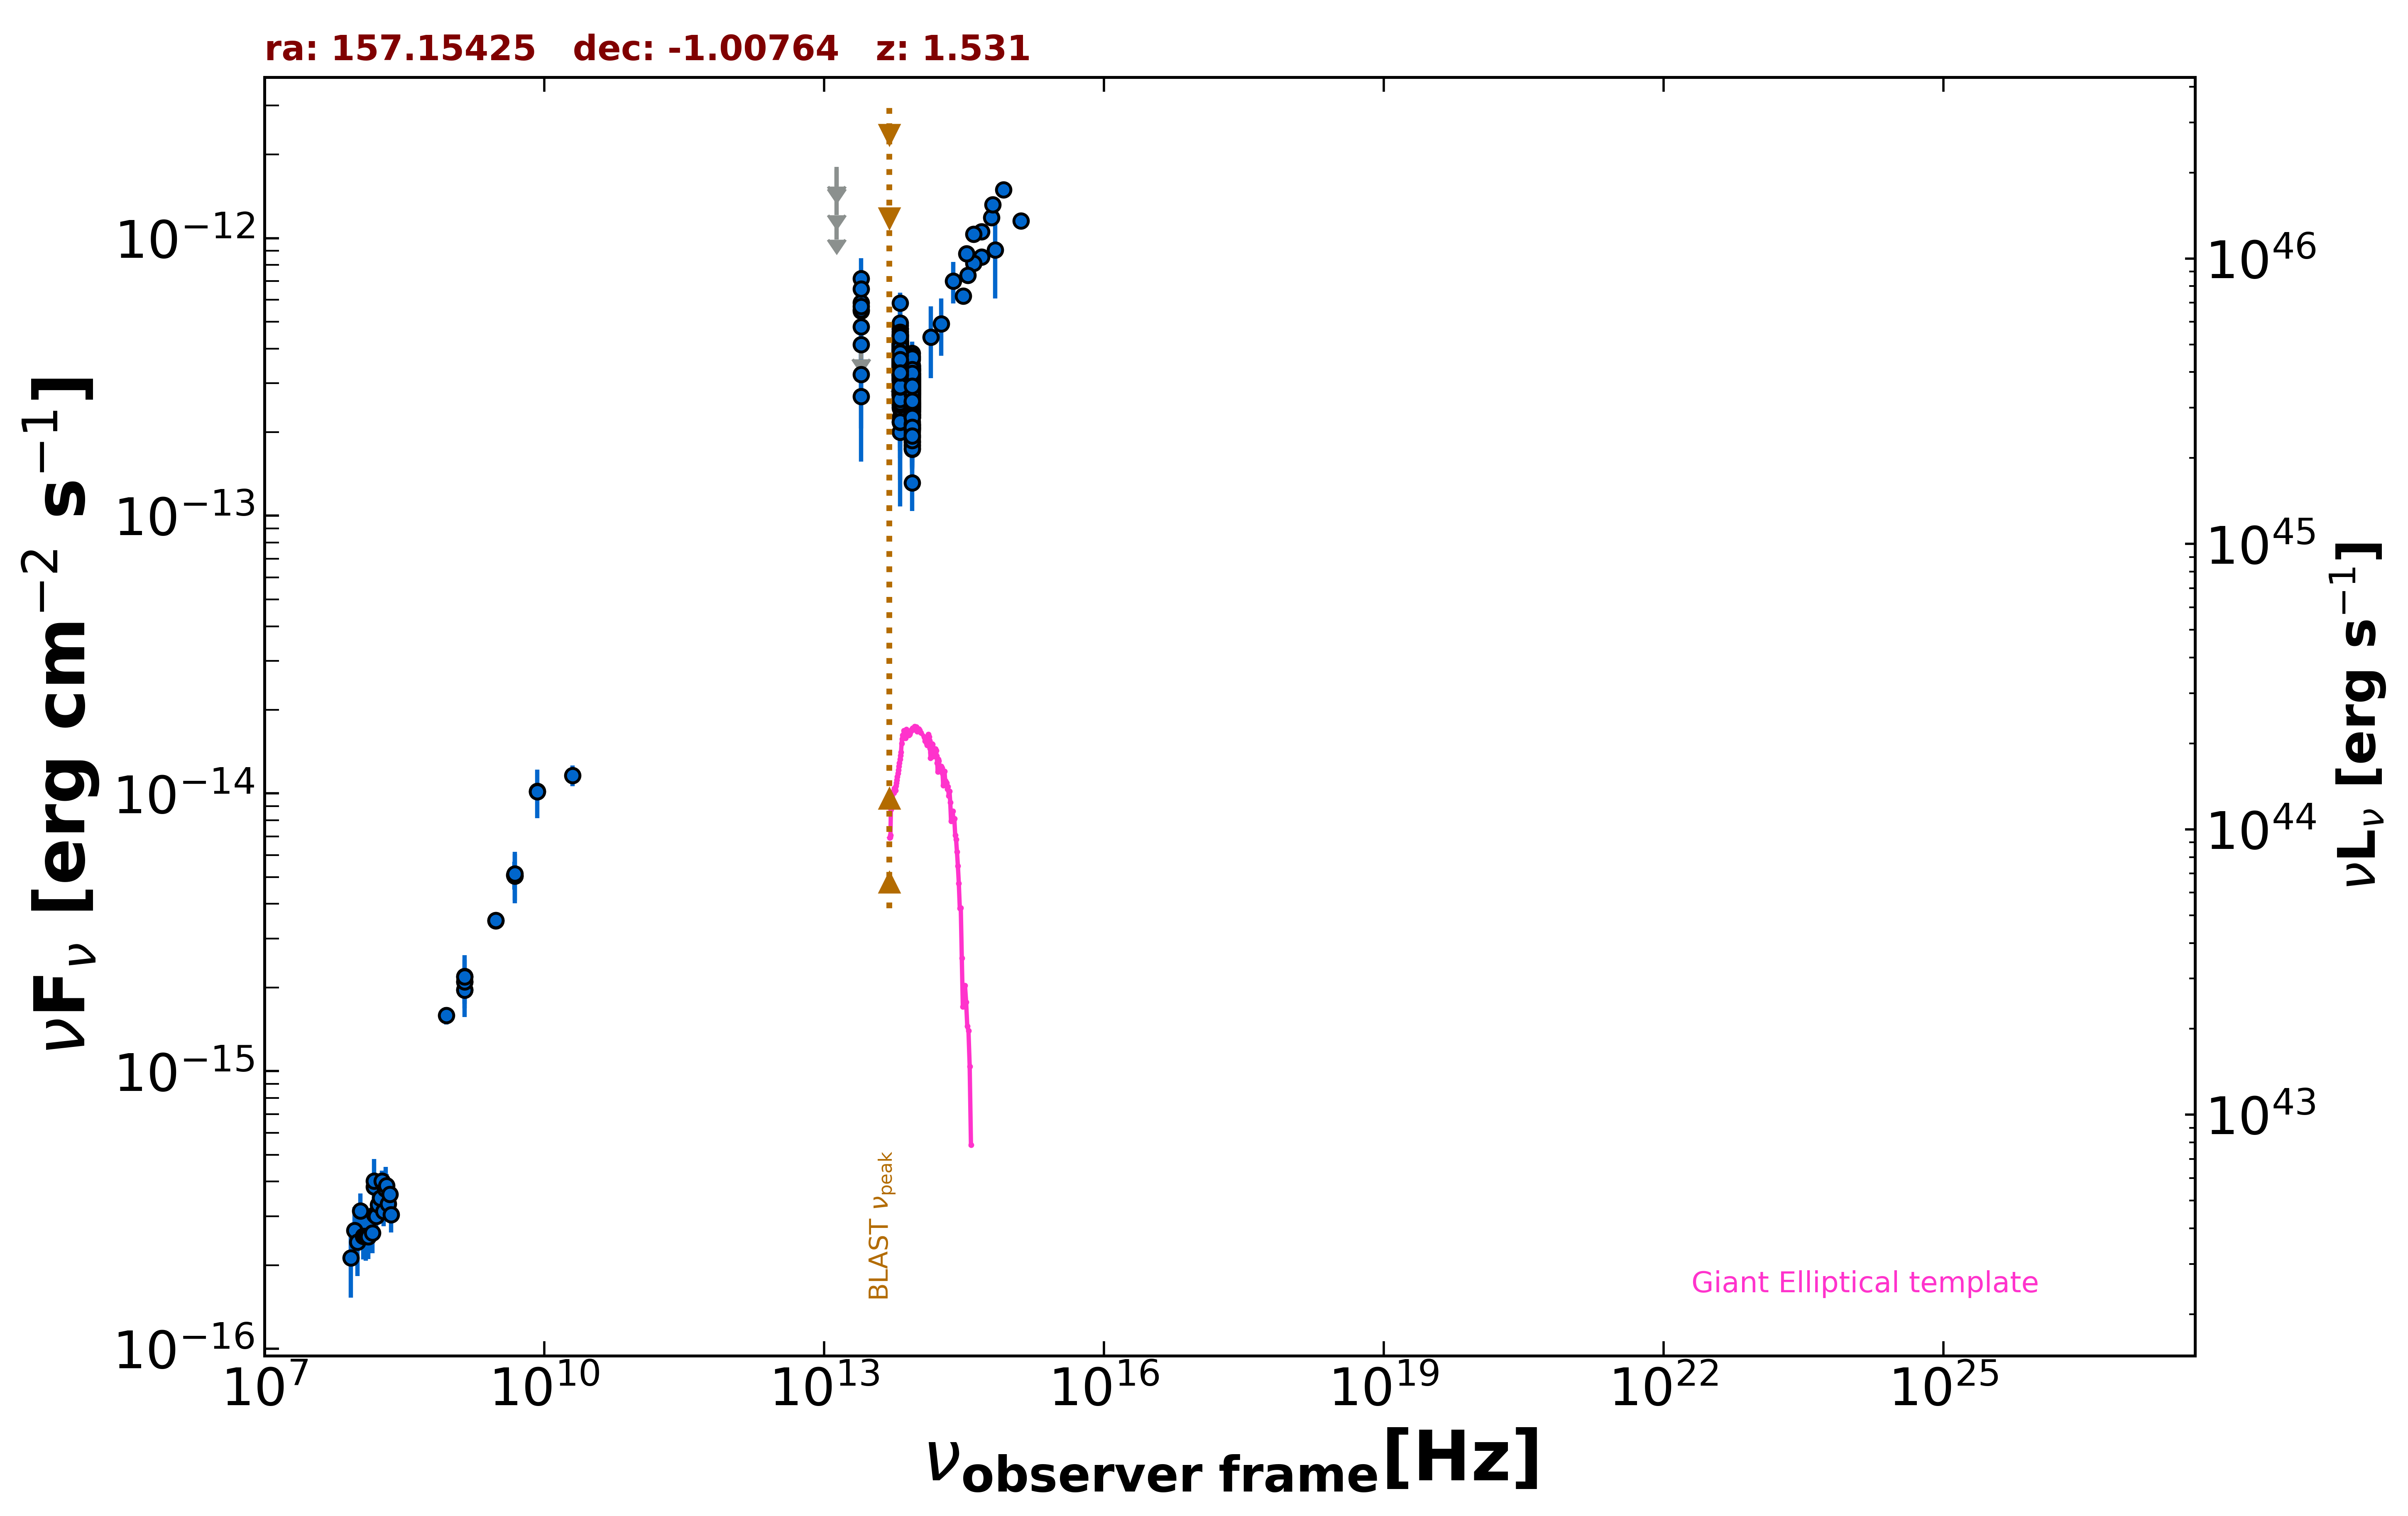

Data behind this chart, as committed beside it:
freq., flux, err_flux, MJD_start, MJD_end, flag, catalog, reference
1.400e+09, 2.190e-15, 2.000e-18, 55000, 55000, , FIRST, White et al. 1997  ApJ  475 479
1.400e+09, 1.966e-15, 5.850e-17, 55000, 55000, , NVSS, Condon et al. 1998  AJ  115  1693
8.870e+08, 1.586e-15, 1.150e-16, 55000, 55000, , RACS, Hale et al. 2021  PASA  38  e058
3.000e+09, 3.476e-15, 1.450e-17, 55000, 55000, , VLASSQL, Gordon et al. 2021  ApJS  255  30
3.000e+09, 3.488e-15, 1.550e-17, 55000, 55000, , VLASSQL, Gordon et al. 2021  ApJS  255  30
1.500e+08, 3.824e-16, 3.845e-17, 55000, 55000, , TGSS150, Intema et al. 2017  A&A  598  A781
2.000e+10, 1.160e-14, 1.000e-15, 55000, 55000, , AT20G, Murphy et al. 2010  MNRAS  402  2403
8.400e+09, 1.017e-14, 0.000e+00, 55000, 55000, , CRATES, Healey et al. 2007  ApJS  171  61
4.850e+09, 5.044e-15, 0.000e+00, 55000, 55000, , NORTH20, White and Becker  1992  ApJS  79  331
1.400e+09, 2.100e-15, 0.000e+00, 55000, 55000, , NORTH20, White and Becker  1992  ApJS  79  331
4.800e+09, 5.088e-15, 5.760e-16, 55000, 55000, , PMN, Griffith et al. 1993-1996  VizieR  VIII/…
1.389e+14, 4.404e-13, 1.270e-13, 55000, 55000, , 2MASS, Skrutskie et al. 2006  AJ  131  1163
1.804e+14, 4.918e-13, 1.147e-13, 55000, 55000, , 2MASS, Skrutskie et al. 2006  AJ  131  1163
2.427e+14, 7.016e-13, 1.194e-13, 55000, 55000, , 2MASS, Skrutskie et al. 2006  AJ  131  1163
8.817e+13, 2.607e-13, 2.600e-15, 55000, 55000, , UNWISE, Schlafly et al. 2019  ApJS  240  30
6.517e+13, 3.344e-13, 4.200e-15, 55000, 55000, , UNWISE, Schlafly et al. 2019  ApJS  240  30
8.817e+13, 2.308e-13, 8.300e-15, 55000, 55000, , WISE, Wright et al. 2010  AJ  140  1868
6.517e+13, 3.362e-13, 1.175e-14, 55000, 55000, , WISE, Wright et al. 2010  AJ  140  1868
2.498e+13, 4.803e-13, 4.740e-14, 55000, 55000, , WISE, Wright et al. 2010  AJ  140  1868
1.363e+13, 9.853e-13, 1.606e-13, 55000, 55000, , WISE, Wright et al. 2010  AJ  140  1868
8.817e+13, 2.840e-13, 3.195e-14, 57357, 57357, , NEOWISE, Mainzer et al. 2014  ApJ  792  30
6.517e+13, 2.851e-13, 4.805e-14, 57357, 57357, , NEOWISE, Mainzer et al. 2014  ApJ  792  30
8.817e+13, 2.308e-13, 2.835e-14, 57357, 57357, , NEOWISE, Mainzer et al. 2014  ApJ  792  30
6.517e+13, 2.467e-13, 5.285e-14, 57357, 57357, , NEOWISE, Mainzer et al. 2014  ApJ  792  30
8.817e+13, 2.364e-13, 2.615e-14, 57357, 57357, , NEOWISE, Mainzer et al. 2014  ApJ  792  30
6.517e+13, 3.853e-13, 5.125e-14, 57357, 57357, , NEOWISE, Mainzer et al. 2014  ApJ  792  30
8.817e+13, 2.908e-13, 3.005e-14, 57356, 57356, , NEOWISE, Mainzer et al. 2014  ApJ  792  30
6.517e+13, 3.347e-13, 5.545e-14, 57356, 57356, , NEOWISE, Mainzer et al. 2014  ApJ  792  30
8.817e+13, 2.550e-13, 2.920e-14, 57357, 57357, , NEOWISE, Mainzer et al. 2014  ApJ  792  30
6.517e+13, 3.211e-13, 5.405e-14, 57357, 57357, , NEOWISE, Mainzer et al. 2014  ApJ  792  30
8.817e+13, 2.933e-13, 3.955e-14, 57356, 57356, , NEOWISE, Mainzer et al. 2014  ApJ  792  30
6.517e+13, 3.121e-13, 4.700e-14, 57356, 57356, , NEOWISE, Mainzer et al. 2014  ApJ  792  30
8.817e+13, 2.287e-13, 2.870e-14, 57357, 57357, , NEOWISE, Mainzer et al. 2014  ApJ  792  30
6.517e+13, 2.002e-13, 9.205e-14, 57357, 57357, , NEOWISE, Mainzer et al. 2014  ApJ  792  30
8.817e+13, 2.778e-13, 2.585e-14, 57357, 57357, , NEOWISE, Mainzer et al. 2014  ApJ  792  30
6.517e+13, 2.977e-13, 4.790e-14, 57357, 57357, , NEOWISE, Mainzer et al. 2014  ApJ  792  30
8.817e+13, 2.430e-13, 4.095e-14, 57356, 57356, , NEOWISE, Mainzer et al. 2014  ApJ  792  30
6.517e+13, 2.915e-13, 4.935e-14, 57356, 57356, , NEOWISE, Mainzer et al. 2014  ApJ  792  30
8.817e+13, 2.628e-13, 2.860e-14, 57356, 57356, , NEOWISE, Mainzer et al. 2014  ApJ  792  30
6.517e+13, 3.773e-13, 5.545e-14, 57356, 57356, , NEOWISE, Mainzer et al. 2014  ApJ  792  30
8.817e+13, 1.904e-13, 3.460e-14, 57357, 57357, , NEOWISE, Mainzer et al. 2014  ApJ  792  30
6.517e+13, 3.078e-13, 5.185e-14, 57357, 57357, , NEOWISE, Mainzer et al. 2014  ApJ  792  30
6.517e+13, 2.617e-13, 4.800e-14, 57357, 57357, , NEOWISE, Mainzer et al. 2014  ApJ  792  30
8.817e+13, 3.057e-13, 2.760e-14, 58088, 58088, , NEOWISE, Mainzer et al. 2014  ApJ  792  30
6.517e+13, 3.283e-13, 4.855e-14, 58088, 58088, , NEOWISE, Mainzer et al. 2014  ApJ  792  30
8.817e+13, 2.727e-13, 3.220e-14, 58087, 58087, , NEOWISE, Mainzer et al. 2014  ApJ  792  30
6.517e+13, 3.846e-13, 4.690e-14, 58087, 58087, , NEOWISE, Mainzer et al. 2014  ApJ  792  30
8.817e+13, 2.780e-13, 2.515e-14, 58088, 58088, , NEOWISE, Mainzer et al. 2014  ApJ  792  30
6.517e+13, 3.356e-13, 4.150e-14, 58088, 58088, , NEOWISE, Mainzer et al. 2014  ApJ  792  30
8.817e+13, 2.770e-13, 2.530e-14, 58088, 58088, , NEOWISE, Mainzer et al. 2014  ApJ  792  30
6.517e+13, 3.438e-13, 4.190e-14, 58088, 58088, , NEOWISE, Mainzer et al. 2014  ApJ  792  30
8.817e+13, 2.538e-13, 2.530e-14, 58088, 58088, , NEOWISE, Mainzer et al. 2014  ApJ  792  30
6.517e+13, 3.815e-13, 4.470e-14, 58088, 58088, , NEOWISE, Mainzer et al. 2014  ApJ  792  30
8.817e+13, 3.060e-13, 2.705e-14, 58088, 58088, , NEOWISE, Mainzer et al. 2014  ApJ  792  30
6.517e+13, 4.624e-13, 4.395e-14, 58088, 58088, , NEOWISE, Mainzer et al. 2014  ApJ  792  30
8.817e+13, 2.317e-13, 2.825e-14, 57724, 57724, , NEOWISE, Mainzer et al. 2014  ApJ  792  30
6.517e+13, 3.797e-13, 4.415e-14, 57724, 57724, , NEOWISE, Mainzer et al. 2014  ApJ  792  30
8.817e+13, 2.327e-13, 2.600e-14, 57724, 57724, , NEOWISE, Mainzer et al. 2014  ApJ  792  30
6.517e+13, 4.110e-13, 5.430e-14, 57724, 57724, , NEOWISE, Mainzer et al. 2014  ApJ  792  30
8.817e+13, 2.540e-13, 2.605e-14, 57723, 57723, , NEOWISE, Mainzer et al. 2014  ApJ  792  30
... 501 more rows
